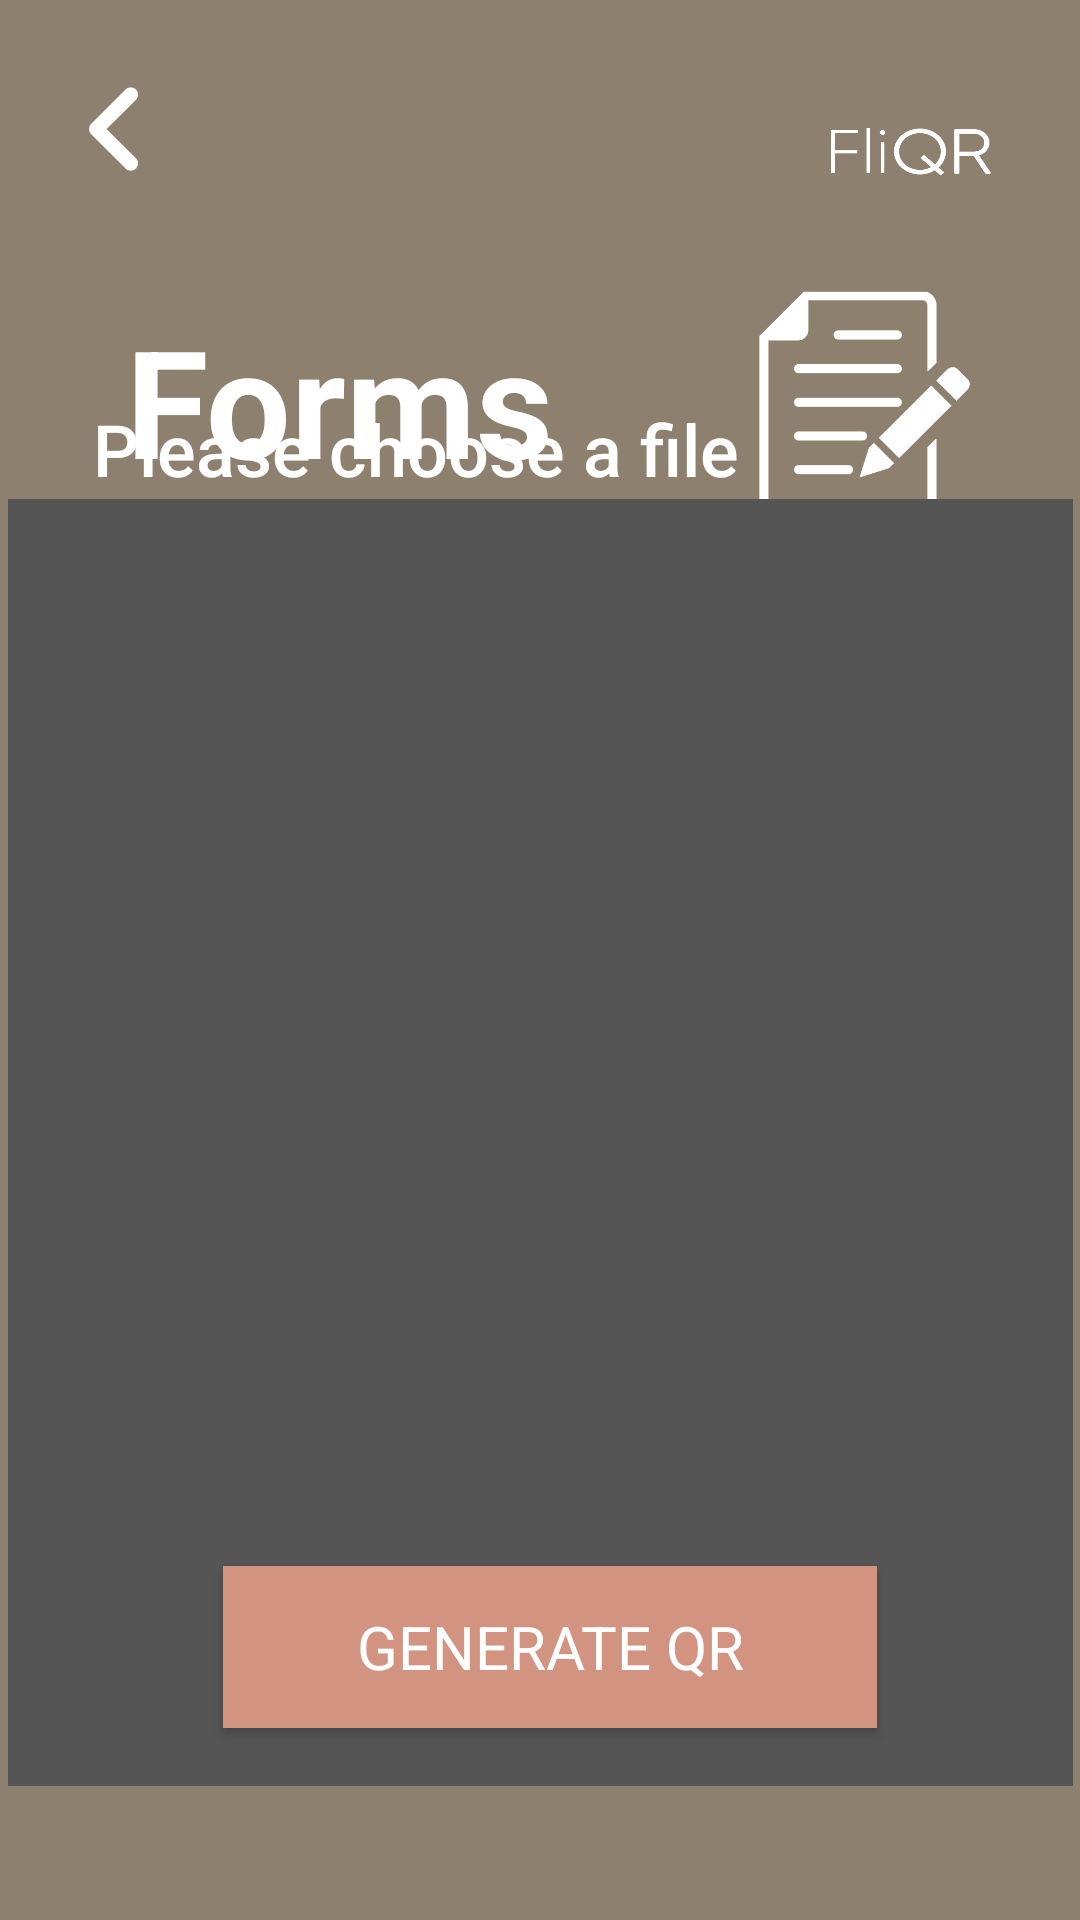

This screen was rendered from an Android layout file. Write that file and the resources it references.
<!-- AndroidManifest.xml: application theme Theme.FliQR -->
<!-- res/layout/activity_answer_form.xml -->
<?xml version="1.0" encoding="utf-8"?>
<androidx.constraintlayout.widget.ConstraintLayout xmlns:android="http://schemas.android.com/apk/res/android"
    xmlns:app="http://schemas.android.com/apk/res-auto"
    xmlns:tools="http://schemas.android.com/tools"
    android:layout_width="match_parent"
    android:layout_height="match_parent"
    android:background="#8d806f"
    tools:context=".AnswerForm">


    <ImageButton
        android:id="@+id/backButton"
        android:layout_width="39dp"
        android:layout_height="38dp"
        android:layout_marginTop="24dp"
        android:background="#00C1C1C1"
        android:onClick="back"
        android:scaleType="centerInside"
        app:layout_constraintStart_toStartOf="@id/guideline5"
        app:layout_constraintTop_toTopOf="parent"
        app:srcCompat="@drawable/back_button"
        tools:ignore="TouchTargetSizeCheck,SpeakableTextPresentCheck" />

    <androidx.appcompat.widget.AppCompatButton
        android:id="@+id/generate_button"
        android:layout_width="218dp"
        android:layout_height="54dp"
        android:layout_marginStart="24dp"
        android:background="#d29381"
        android:clickable="true"
        android:gravity="center"
        android:text="GENERATE QR"
        android:textAlignment="center"
        android:textColor="#FFFFFF"
        android:textSize="20sp"
        android:typeface="sans"
        app:layout_constraintBottom_toBottomOf="@id/guideline8"
        app:layout_constraintEnd_toEndOf="parent"
        app:layout_constraintHorizontal_bias="0.426"
        app:layout_constraintStart_toStartOf="parent"
        tools:ignore="TextContrastCheck" />

    <TextView
        android:id="@+id/textView2"
        android:layout_width="162dp"
        android:layout_height="90dp"
        android:layout_marginStart="24dp"
        android:layout_marginTop="100dp"
        android:text="Forms"
        android:textAllCaps="false"
        android:textColor="#FFFFFF"
        android:textSize="50dp"
        android:textStyle="bold"
        app:layout_constraintStart_toStartOf="@id/guideline5"
        app:layout_constraintTop_toTopOf="parent" />

    <ImageView
        android:id="@+id/textDocxBig"
        android:layout_width="93dp"
        android:layout_height="87dp"
        android:layout_marginStart="56dp"
        android:layout_marginTop="92dp"
        app:layout_constraintEnd_toEndOf="@id/guideline6"
        app:layout_constraintHorizontal_bias="1.0"
        app:layout_constraintStart_toEndOf="@+id/textView2"
        app:layout_constraintTop_toTopOf="parent"
        app:srcCompat="@drawable/fill_hd" />

    <TextView
        android:id="@+id/file_name"
        android:layout_width="225dp"
        android:layout_height="33dp"
        android:fontFamily="sans-serif-medium"
        android:inputType="text|textMultiLine"
        android:text="Please choose a file"
        android:textAlignment="textStart"
        android:textColor="#FFFFFF"
        android:textSize="24sp"
        app:layout_constraintBottom_toBottomOf="@id/guideline7"
        app:layout_constraintEnd_toEndOf="parent"
        app:layout_constraintHorizontal_bias="0.23"
        app:layout_constraintStart_toStartOf="parent"
        app:layout_constraintTop_toTopOf="parent"
        app:layout_constraintVertical_bias="1.0"
        tools:ignore="TouchTargetSizeCheck" />

    <ScrollView
        android:id="@+id/scrollView"
        android:layout_width="355dp"
        android:layout_height="429dp"
        android:layout_marginLeft="10dp"
        android:layout_marginRight="10dp"
        android:layout_marginBottom="40dp"
        android:background="#555555"
        android:paddingBottom="3dp"
        app:layout_constraintBottom_toBottomOf="parent"
        app:layout_constraintEnd_toEndOf="parent"
        app:layout_constraintStart_toStartOf="parent"
        app:layout_constraintTop_toTopOf="@id/guideline7"
        app:layout_constraintVertical_bias="0.0"
        tools:ignore="SpeakableTextPresentCheck">

        <LinearLayout
            android:id="@+id/outer"
            android:layout_width="match_parent"
            android:layout_height="match_parent"
            android:orientation="vertical"
            android:visibility="visible" />
    </ScrollView>

    <ImageView
        android:id="@+id/imageView4"
        android:layout_width="64dp"
        android:layout_height="21dp"
        android:layout_marginTop="40dp"
        app:layout_constraintEnd_toEndOf="@id/guideline6"
        app:layout_constraintHorizontal_bias="1.0"
        app:layout_constraintStart_toStartOf="parent"
        app:layout_constraintTop_toTopOf="parent"
        app:srcCompat="@drawable/fin_name" />

    <androidx.constraintlayout.widget.Guideline
        android:id="@+id/guideline5"
        android:layout_width="wrap_content"
        android:layout_height="wrap_content"
        android:orientation="vertical"
        app:layout_constraintGuide_percent="0.05" />

    <androidx.constraintlayout.widget.Guideline
        android:id="@+id/guideline6"
        android:layout_width="wrap_content"
        android:layout_height="wrap_content"
        android:orientation="vertical"
        app:layout_constraintGuide_percent="0.93" />

    <androidx.constraintlayout.widget.Guideline
        android:id="@+id/guideline7"
        android:layout_width="wrap_content"
        android:layout_height="wrap_content"
        android:orientation="horizontal"
        app:layout_constraintGuide_percent="0.26"/>

    <androidx.constraintlayout.widget.Guideline
        android:id="@+id/guideline8"
        android:layout_width="wrap_content"
        android:layout_height="wrap_content"
        android:orientation="horizontal"
        app:layout_constraintGuide_percent="0.90"/>


</androidx.constraintlayout.widget.ConstraintLayout>
<!-- resources referenced by this layout -->
<resources>
  <!-- drawable back_button: png bitmap (drawable, 3883 bytes) -->
  <!-- drawable fill_hd: png bitmap (drawable, 11566 bytes) -->
  <!-- drawable fin_name: png bitmap (drawable, 7892 bytes) -->
  <style name="Theme.FliQR" parent="Theme.MaterialComponents.DayNight.NoActionBar">
          
          <item name="colorPrimary">@color/purple_500</item>
          <item name="colorPrimaryVariant">@color/purple_700</item>
          <item name="colorOnPrimary">@color/white</item>
          
          <item name="colorSecondary">@color/teal_200</item>
          <item name="colorSecondaryVariant">@color/teal_700</item>
          <item name="colorOnSecondary">@color/black</item>
          
          <item name="android:statusBarColor">#666666</item>
          
      </style>
  <!-- not gathered from this repository: default colours our renderer supplied (Android Studio template values) -->
  <color name="purple_500">#FF6200EE</color>
  <color name="purple_700">#FF3700B3</color>
  <color name="teal_200">#FF03DAC5</color>
  <color name="teal_700">#FF018786</color>
  <color name="black">#FF000000</color>
  <color name="white">#FFFFFFFF</color>
</resources>
